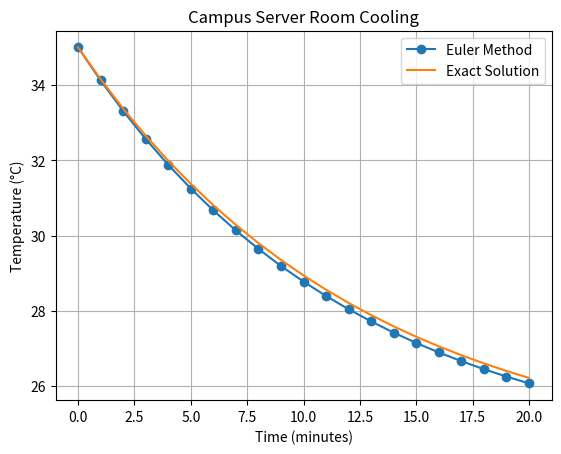

Write the Python code that produced this figure.
import numpy as np
import matplotlib.pyplot as plt

# Campus server room cooling model

T_ambient = 24.0
T_initial = 35.0
k = 0.08
h = 1.0
end_time = 20.0


def cooling_rate(T):
    return -k * (T - T_ambient)


time = np.arange(0, end_time + h, h)
temperature = np.zeros_like(time)
temperature[0] = T_initial

# Apply Euler's method
for i in range(len(time) - 1):
    temperature[i + 1] = (
        temperature[i] + h * cooling_rate(temperature[i])
    )

# Exact solution for comparison
exact = T_ambient + (T_initial - T_ambient) * np.exp(-k * time)

error = abs(temperature[-1] - exact[-1])

print("Campus Server Room Temperature Monitoring")
print(f"Initial temperature: {T_initial:.2f} °C")
print(f"Ambient temperature: {T_ambient:.2f} °C")
print(f"Euler temperature after {end_time:.0f} minutes: {temperature[-1]:.4f} °C")
print(f"Exact temperature after {end_time:.0f} minutes: {exact[-1]:.4f} °C")
print(f"Absolute error: {error:.4f} °C")

# Plot results
plt.plot(time, temperature, "o-", label="Euler Method")
plt.plot(time, exact, "-", label="Exact Solution")
plt.xlabel("Time (minutes)")
plt.ylabel("Temperature (°C)")
plt.title("Campus Server Room Cooling")
plt.legend()
plt.grid(True)
plt.show()
